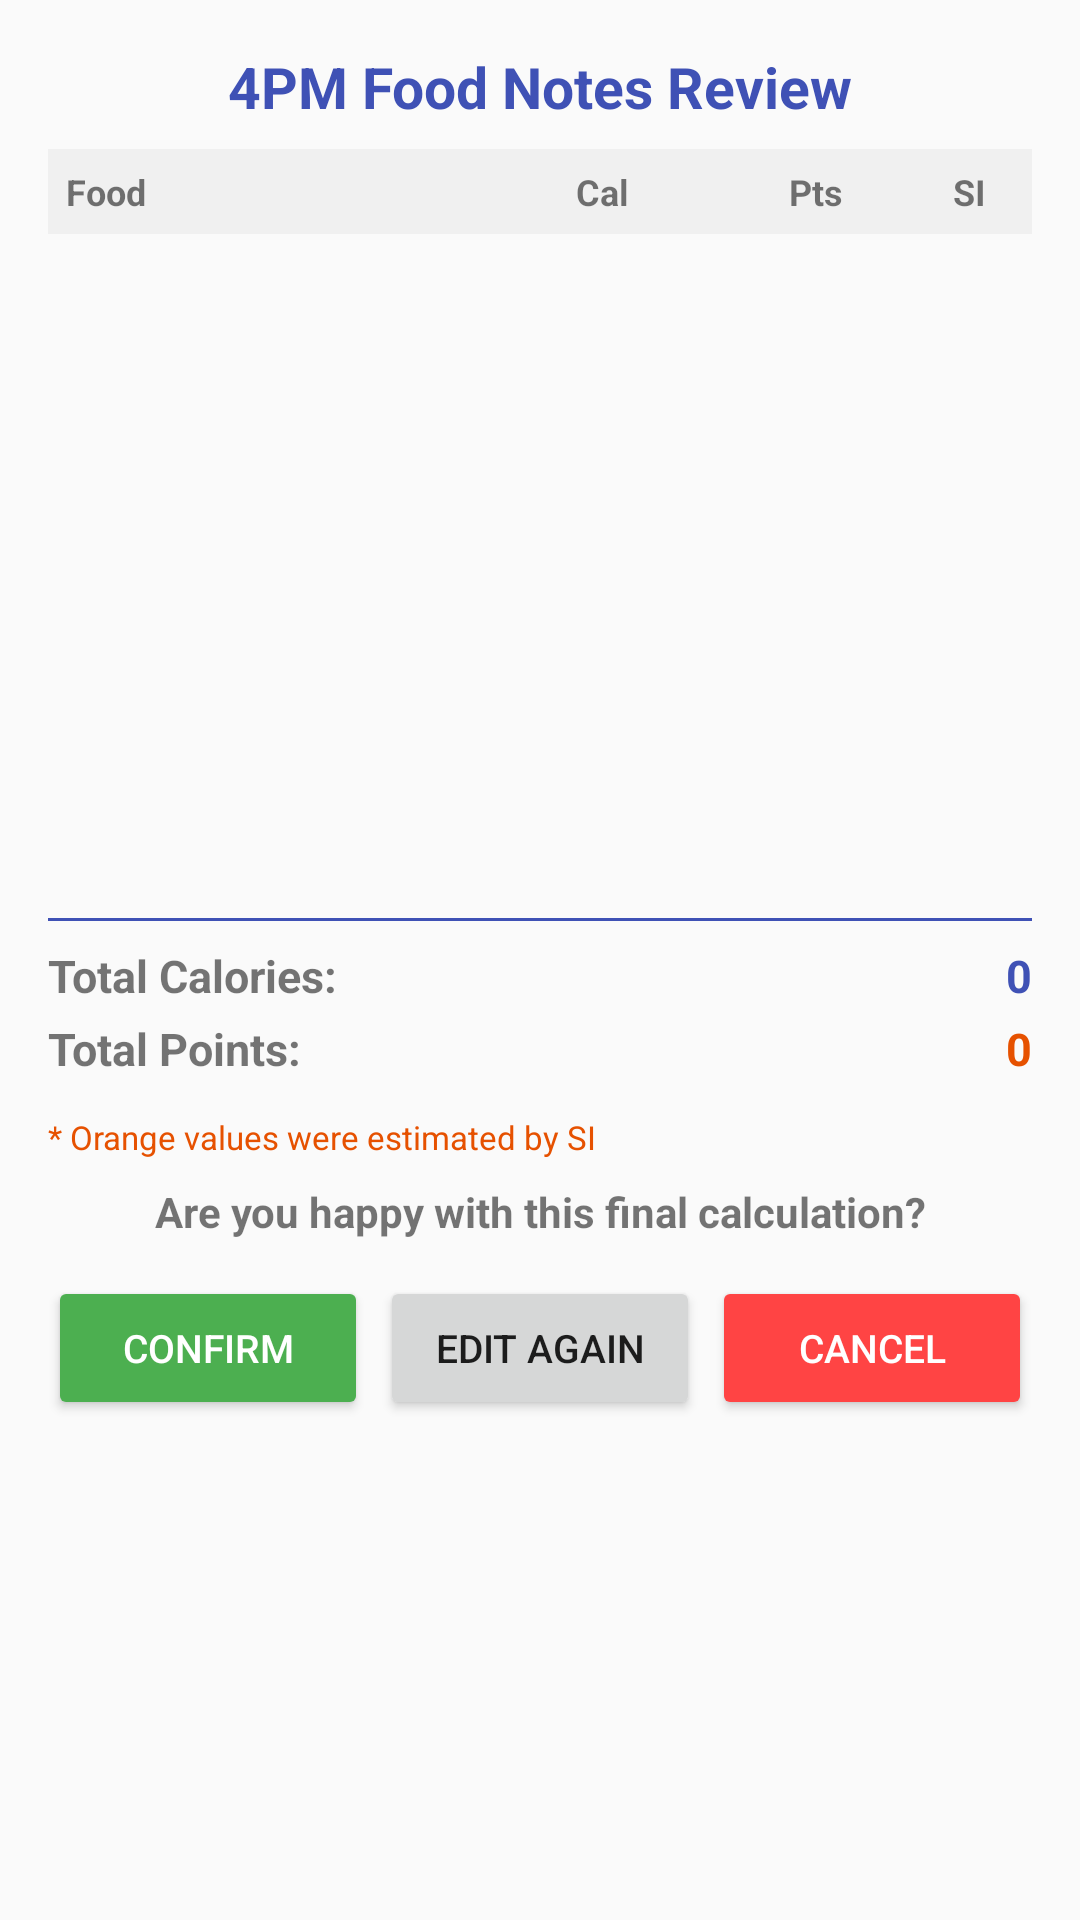

Layout XML and referenced resources for this Android screen:
<!-- AndroidManifest.xml: application theme AppTheme -->
<!-- res/layout/dialog_4pm_review.xml -->
<?xml version="1.0" encoding="utf-8"?>
<LinearLayout xmlns:android="http://schemas.android.com/apk/res/android"
    android:layout_width="match_parent"
    android:layout_height="wrap_content"
    android:orientation="vertical"
    android:padding="16dp">

    
    <TextView
        android:layout_width="match_parent"
        android:layout_height="wrap_content"
        android:text="4PM Food Notes Review"
        android:textSize="19sp"
        android:textStyle="bold"
        android:textColor="@color/colorPrimary"
        android:gravity="center"
        android:layout_marginBottom="8dp" />

    
    <LinearLayout
        android:layout_width="match_parent"
        android:layout_height="wrap_content"
        android:orientation="horizontal"
        android:background="#F0F0F0"
        android:padding="6dp">

        <TextView
            android:layout_width="0dp"
            android:layout_height="wrap_content"
            android:layout_weight="2"
            android:text="Food"
            android:textSize="12sp"
            android:textStyle="bold" />

        <TextView
            android:layout_width="0dp"
            android:layout_height="wrap_content"
            android:layout_weight="1"
            android:text="Cal"
            android:textSize="12sp"
            android:textStyle="bold"
            android:gravity="center" />

        <TextView
            android:layout_width="0dp"
            android:layout_height="wrap_content"
            android:layout_weight="1"
            android:text="Pts"
            android:textSize="12sp"
            android:textStyle="bold"
            android:gravity="center" />

        <TextView
            android:layout_width="30dp"
            android:layout_height="wrap_content"
            android:text="SI"
            android:textSize="12sp"
            android:textStyle="bold"
            android:gravity="center" />
    </LinearLayout>

    
    <ScrollView
        android:layout_width="match_parent"
        android:layout_height="220dp"
        android:layout_marginBottom="8dp">

        <LinearLayout
            android:id="@+id/llNotesContainer"
            android:layout_width="match_parent"
            android:layout_height="wrap_content"
            android:orientation="vertical" />
    </ScrollView>

    
    <View
        android:layout_width="match_parent"
        android:layout_height="1dp"
        android:background="@color/colorPrimary"
        android:layout_marginBottom="8dp" />

    
    <LinearLayout
        android:layout_width="match_parent"
        android:layout_height="wrap_content"
        android:orientation="horizontal"
        android:layout_marginBottom="4dp">

        <TextView
            android:layout_width="0dp"
            android:layout_height="wrap_content"
            android:layout_weight="1"
            android:text="Total Calories:"
            android:textStyle="bold"
            android:textSize="15sp" />

        <TextView
            android:id="@+id/tvTotalCalories4PM"
            android:layout_width="wrap_content"
            android:layout_height="wrap_content"
            android:text="0"
            android:textStyle="bold"
            android:textSize="15sp"
            android:textColor="@color/colorPrimary" />
    </LinearLayout>

    <LinearLayout
        android:layout_width="match_parent"
        android:layout_height="wrap_content"
        android:orientation="horizontal"
        android:layout_marginBottom="12dp">

        <TextView
            android:layout_width="0dp"
            android:layout_height="wrap_content"
            android:layout_weight="1"
            android:text="Total Points:"
            android:textStyle="bold"
            android:textSize="15sp" />

        <TextView
            android:id="@+id/tvTotalPoints4PM"
            android:layout_width="wrap_content"
            android:layout_height="wrap_content"
            android:text="0"
            android:textStyle="bold"
            android:textSize="15sp"
            android:textColor="#E65100" />
    </LinearLayout>

    
    <TextView
        android:layout_width="match_parent"
        android:layout_height="wrap_content"
        android:text="* Orange values were estimated by SI"
        android:textSize="11sp"
        android:textColor="#E65100"
        android:layout_marginBottom="8dp" />

    
    <TextView
        android:id="@+id/tvConfirmQuestion"
        android:layout_width="match_parent"
        android:layout_height="wrap_content"
        android:text="Are you happy with this final calculation?"
        android:textSize="14sp"
        android:textStyle="bold"
        android:gravity="center"
        android:layout_marginBottom="12dp" />

    
    <LinearLayout
        android:layout_width="match_parent"
        android:layout_height="wrap_content"
        android:orientation="horizontal">

        <Button
            android:id="@+id/btnConfirm4PM"
            android:layout_width="0dp"
            android:layout_height="wrap_content"
            android:layout_weight="1"
            android:text="Confirm"
            android:textColor="@android:color/white"
            android:backgroundTint="@color/bg_green"
            android:textSize="13sp"
            android:layout_marginEnd="4dp" />

        <Button
            android:id="@+id/btnEditAgain4PM"
            android:layout_width="0dp"
            android:layout_height="wrap_content"
            android:layout_weight="1"
            android:text="Edit Again"
            android:textSize="13sp"
            android:layout_marginEnd="4dp" />

        <Button
            android:id="@+id/btnCancel4PM"
            android:layout_width="0dp"
            android:layout_height="wrap_content"
            android:layout_weight="1"
            android:text="Cancel"
            android:textColor="@android:color/white"
            android:backgroundTint="@android:color/holo_red_light"
            android:textSize="13sp" />

    </LinearLayout>

</LinearLayout>
<!-- resources referenced by this layout -->
<resources>
  <color name="bg_green">#4CAF50</color>
  <color name="colorPrimary">#3F51B5</color>
  <style name="AppTheme" parent="Theme.AppCompat.Light.DarkActionBar">
          
          <item name="colorPrimary">@color/colorPrimary</item>
          <item name="colorPrimaryDark">@color/colorPrimaryDark</item>
          <item name="colorAccent">@color/colorAccent</item>
      </style>
  <color name="colorPrimaryDark">#303F9F</color>
  <color name="colorAccent">#FF4081</color>
</resources>
